Run: headless pygame with SDL's dummy video driver; simulated clock (each Clock.tick advances the game by its frame time, no real sleeping); random seed 0; keys injected as events and as key.get_pressed() state; no mouse input.
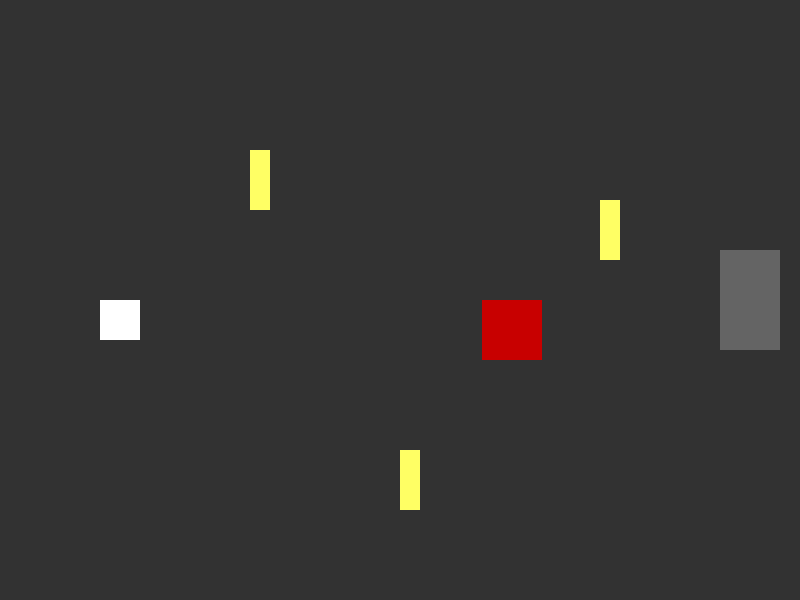
Frame 1 of 4 · flips 1–60 · no input
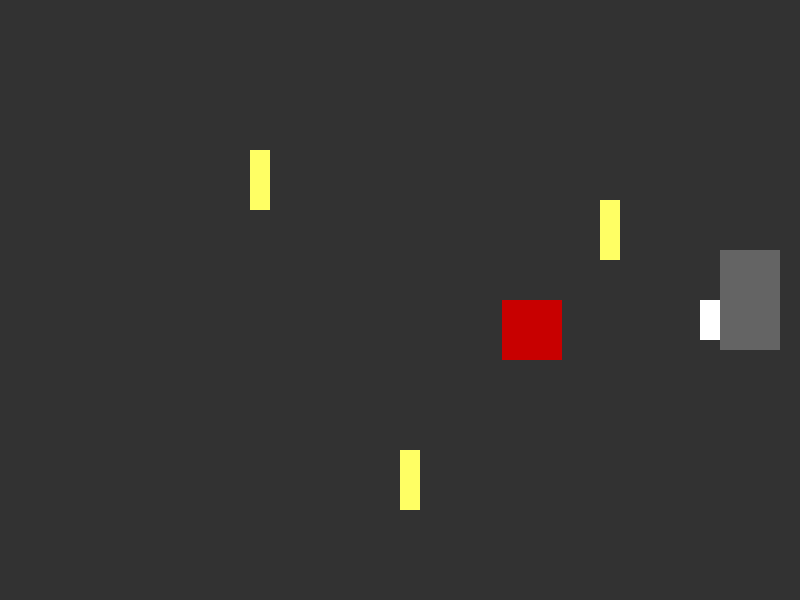
Frame 2 of 4 · flips 61–180 · tapped SPACE, RETURN · held RIGHT (→), D
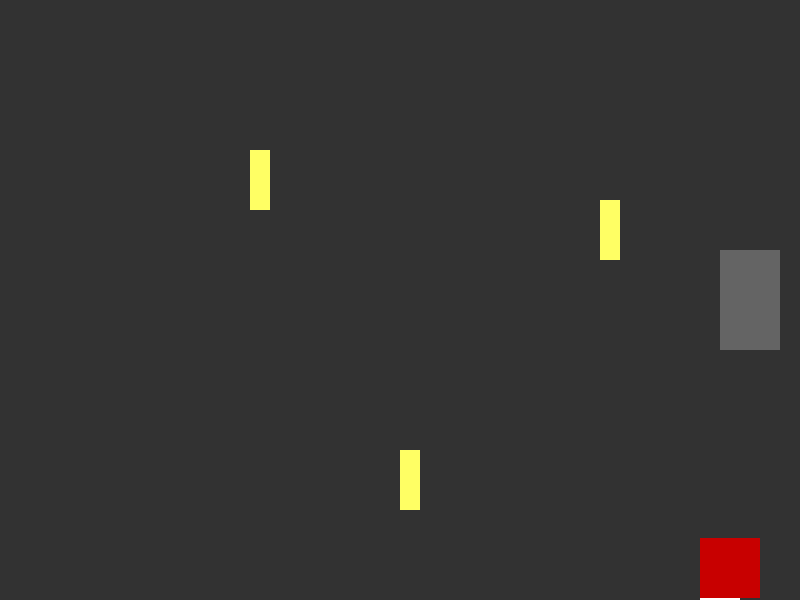
Frame 3 of 4 · flips 181–300 · held DOWN (↓), S
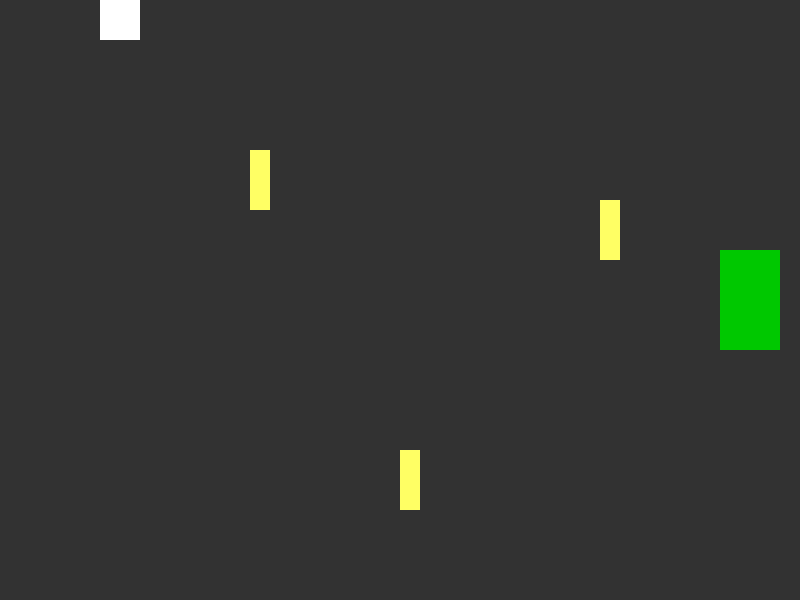
Frame 4 of 4 · flips 301–420 · held LEFT (←), A, UP (↑), W

The pygame program that drew these frames:

import pygame
import sys

# --- Pygame initialisatie ---
pygame.init()
WIDTH, HEIGHT = 800, 600
screen = pygame.display.set_mode((WIDTH, HEIGHT))
pygame.display.set_caption("Mystery Chamber: De Schaduwhal")
clock = pygame.time.Clock()

# --- Kleuren ---
BLACK = (0, 0, 0)
WHITE = (255, 255, 255)
RED = (200, 0, 0)
GRAY = (50, 50, 50)
GREEN = (0, 200, 0)
YELLOW = (255, 255, 100)

# --- Player ---
player_size = 40
player_pos = [100, HEIGHT // 2]
player_speed = 5

# --- Upyr ---
upyr_size = 60
upyr_pos = [600, HEIGHT // 2]
upyr_speed = 2
upyr_health = 3
upyr_visible = True

# --- Deur ---
door = pygame.Rect(WIDTH - 80, HEIGHT//2 - 50, 60, 100)
door_open = False

# --- Kaarsen (lichtbron) ---
candles = [
    pygame.Rect(250, 150, 20, 60),
    pygame.Rect(400, 450, 20, 60),
    pygame.Rect(600, 200, 20, 60)
]

# --- Functies ---
def move_player(keys, pos):
    if keys[pygame.K_UP]:
        pos[1] -= player_speed
    if keys[pygame.K_DOWN]:
        pos[1] += player_speed
    if keys[pygame.K_LEFT]:
        pos[0] -= player_speed
    if keys[pygame.K_RIGHT]:
        pos[0] += player_speed
    # Grenzen van scherm
    pos[0] = max(0, min(WIDTH - player_size, pos[0]))
    pos[1] = max(0, min(HEIGHT - player_size, pos[1]))

def move_upyr(player_pos, upyr_pos):
    if upyr_visible:
        if upyr_pos[0] < player_pos[0]:
            upyr_pos[0] += upyr_speed
        if upyr_pos[0] > player_pos[0]:
            upyr_pos[0] -= upyr_speed
        if upyr_pos[1] < player_pos[1]:
            upyr_pos[1] += upyr_speed
        if upyr_pos[1] > player_pos[1]:
            upyr_pos[1] -= upyr_speed

def check_collision(rect_list, player_rect):
    for obj in rect_list:
        if player_rect.colliderect(obj):
            return obj
    return None

# --- Main loop ---
running = True
while running:
    clock.tick(60)
    screen.fill(GRAY)

    for event in pygame.event.get():
        if event.type == pygame.QUIT:
            pygame.quit()
            sys.exit()

    keys = pygame.key.get_pressed()
    move_player(keys, player_pos)
    player_rect = pygame.Rect(player_pos[0], player_pos[1], player_size, player_size)
    upyr_rect = pygame.Rect(upyr_pos[0], upyr_pos[1], upyr_size, upyr_size)

    # --- Kaarsen interactie: licht maakt Upyr kwetsbaar ---
    candle_hit = check_collision(candles, player_rect)
    if candle_hit and upyr_health > 0:
        upyr_health -= 1
        print(f"Upyr health: {upyr_health}")
        if upyr_health <= 0:
            upyr_visible = False
            door_open = True

    move_upyr(player_pos, upyr_pos)

    # --- Teken kamer ---
    for candle in candles:
        pygame.draw.rect(screen, YELLOW, candle)
    pygame.draw.rect(screen, WHITE, player_rect)
    if upyr_visible:
        pygame.draw.rect(screen, RED, upyr_rect)
    door_color = GREEN if door_open else (100, 100, 100)
    pygame.draw.rect(screen, door_color, door)

    # --- Check exit ---
    if door_open and player_rect.colliderect(door):
        font = pygame.font.SysFont(None, 48)
        text = font.render("Je hebt de kamer verlaten!", True, WHITE)
        screen.blit(text, (WIDTH//2 - 180, HEIGHT//2))
        pygame.display.update()
        pygame.time.delay(3000)
        running = False

    pygame.display.flip()
